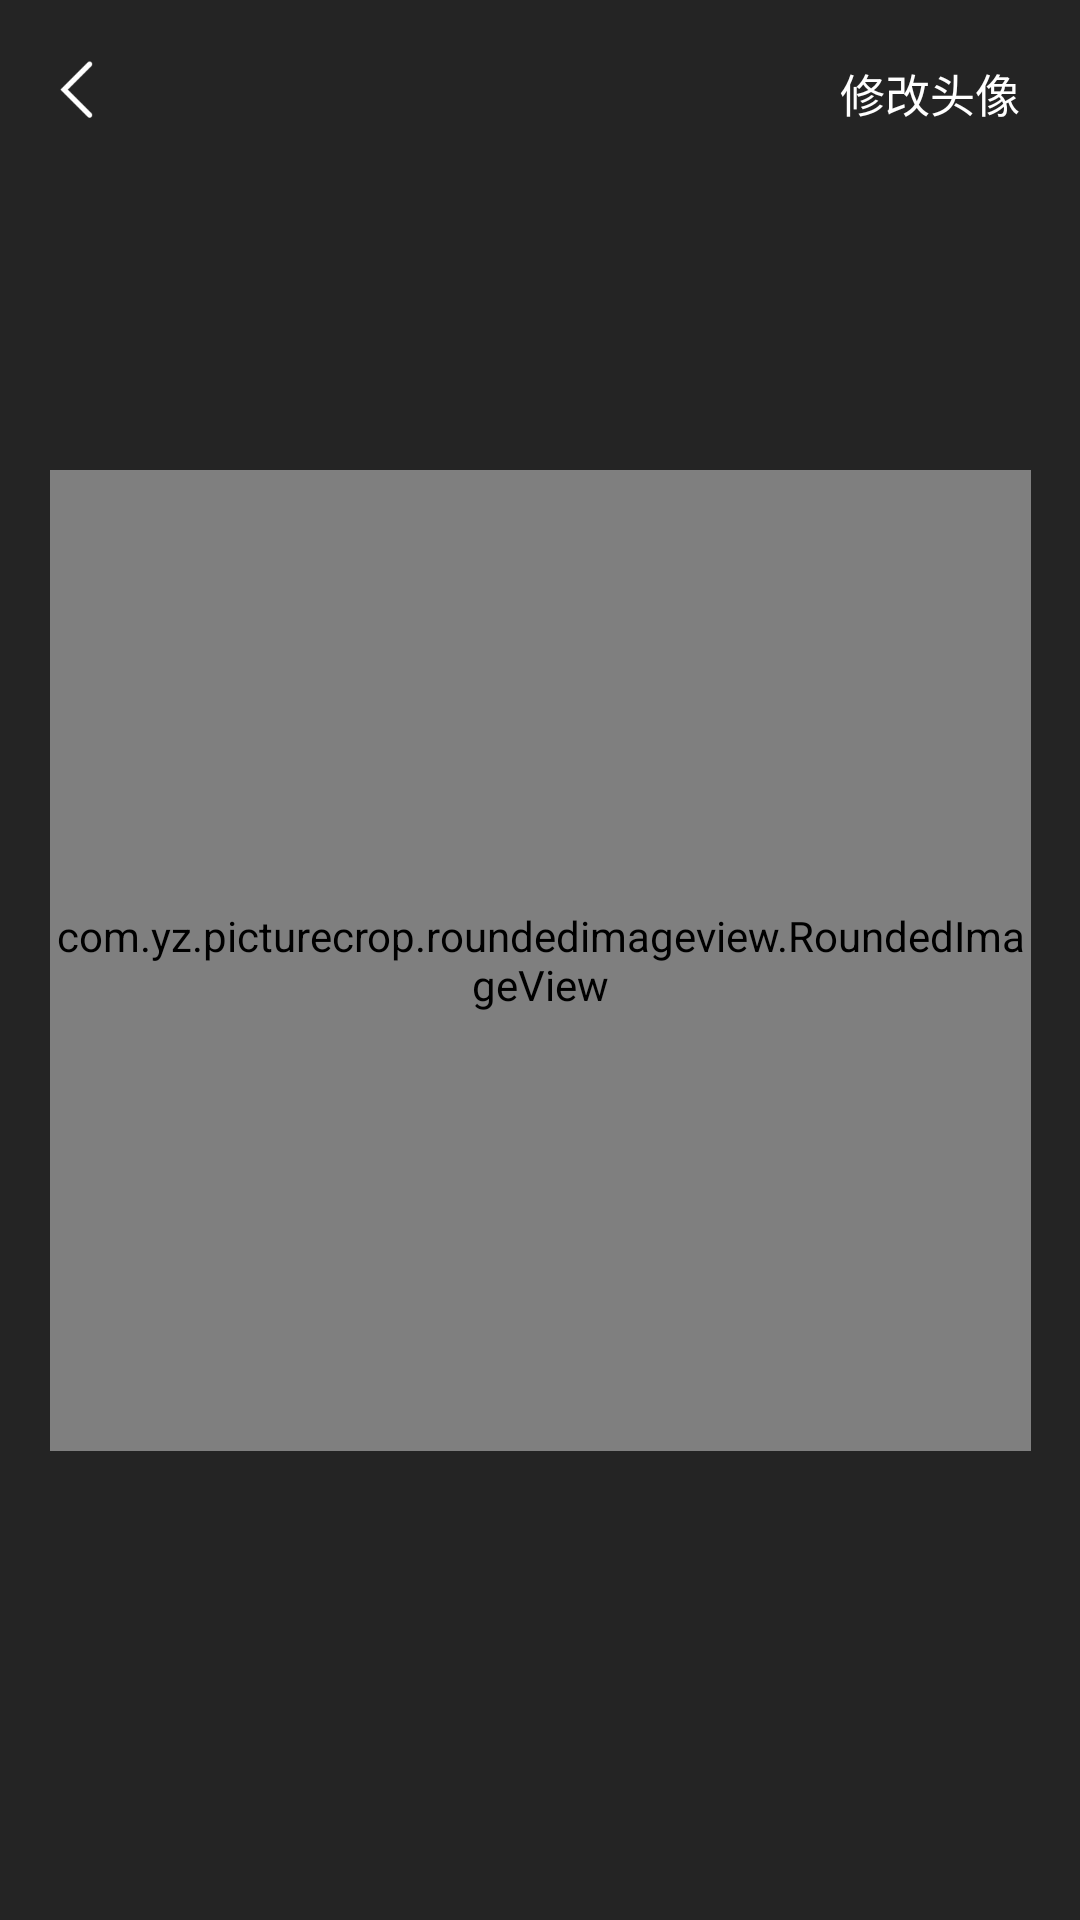

Produce the Android XML layout that renders to this screen, including the resource entries it uses.
<!-- AndroidManifest.xml: application theme AppTheme -->
<!-- res/layout/activity_main.xml -->
<?xml version="1.0" encoding="utf-8"?>
<androidx.constraintlayout.widget.ConstraintLayout xmlns:android="http://schemas.android.com/apk/res/android"
    xmlns:app="http://schemas.android.com/apk/res-auto"
    xmlns:tools="http://schemas.android.com/tools"
    android:layout_width="match_parent"
    android:layout_height="match_parent"
    tools:context=".MainActivity"
    android:background="#DA000000">

    <ImageView
        android:id="@+id/back"
        android:layout_width="wrap_content"
        android:layout_height="wrap_content"
        android:src="@mipmap/icon_back_2"
        app:layout_constraintTop_toTopOf="parent"
        app:layout_constraintLeft_toLeftOf="parent"
        android:layout_marginTop="20dp"
        android:layout_marginLeft="20dp"/>

    <TextView
        android:id="@+id/modify_avatar"
        android:layout_width="wrap_content"
        android:layout_height="wrap_content"
        app:layout_constraintTop_toTopOf="parent"
        app:layout_constraintRight_toRightOf="parent"
        android:layout_marginTop="20dp"
        android:layout_marginRight="20dp"
        android:text="修改头像"
        android:textSize="15sp"
        android:textColor="#FFFFFF"/>

    <com.yz.picturecrop.roundedimageview.RoundedImageView
        android:id="@+id/r_image"
        android:layout_width="327dp"
        android:layout_height="327dp"
        android:src="@drawable/default_user_img"
        app:riv_oval="true"
        app:riv_border_color="#929292"
        app:riv_border_width="3dp"
        app:layout_constraintTop_toTopOf="parent"
        app:layout_constraintBottom_toBottomOf="parent"
        app:layout_constraintLeft_toLeftOf="parent"
        app:layout_constraintRight_toRightOf="parent"/>

</androidx.constraintlayout.widget.ConstraintLayout>
<!-- resources referenced by this layout -->
<resources>
  <!-- drawable default_user_img: png bitmap (drawable, 128150 bytes) -->
  <!-- mipmap icon_back_2: png bitmap (mipmap-xxhdpi, 543 bytes) -->
  <style name="AppTheme" parent="Theme.AppCompat.Light.DarkActionBar">
          
          <item name="colorPrimary">@color/colorPrimary</item>
          <item name="colorPrimaryDark">@color/colorPrimaryDark</item>
          <item name="colorAccent">@color/colorAccent</item>
      </style>
  <color name="colorPrimary">#000000</color>
  <color name="colorPrimaryDark">#DA000000</color>
  <color name="colorAccent">#D81B60</color>
</resources>
